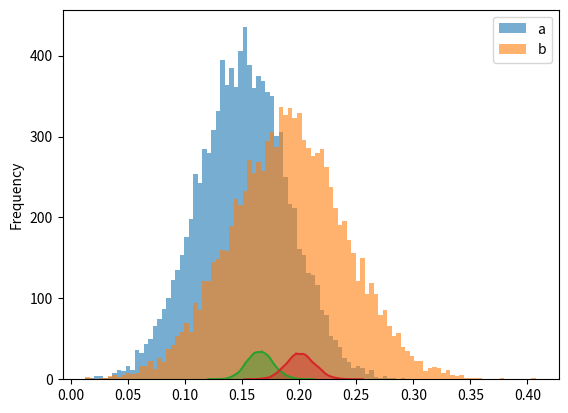

Write the Python code that produced this figure.
# %%
import scipy.stats as stats
import pandas as pd
import numpy as np
import matplotlib.pyplot as plt
import seaborn as sns
# %%
a = stats.norm(0.15, 0.04)
b = stats.norm(0.19, 0.05)

# %%
df = pd.DataFrame({"a": a.rvs(10000), "b": b.rvs(10000)})

# %%
df.plot(kind="hist", bins=100, alpha=0.6)

# %%
print(stats.ttest_ind(df.a, df.b))

# %% [markdown]
# # Bayesian A/B Testing
# %%
from scipy.stats import beta
np.random.seed(42)
group_size = 1000

a_group, b_group = np.random.rand(2, group_size)
# Set successrates for group A and B
# AND count number of successes/failures
a_successes = sum(a_group < 0.15)
b_successes = sum(b_group < 0.20)
a_failures = group_size - a_successes
b_failures = group_size - b_successes

# Model posterior as beta distribution
# Added to the prior beta parameters alpha = 8 (num of successes)
# and beta = 42 (the num of failures)
a_posterior = beta(a_successes + 8, a_failures + 42)
b_posterior = beta(b_successes + 8, b_failures + 42)

# Sample from posterior
n_trials = 10000
a_samples = pd.Series(a_posterior.rvs(n_trials))
b_samples = pd.Series(b_posterior.rvs(n_trials))
bwins = sum(b_samples > a_samples)

# %%
sns.distplot(a_samples)
sns.distplot(b_samples)
plt.show()

# %%
print(f"% of bwins = {bwins/n_trials}")
print(f"p-value = {stats.ttest_ind(a_samples, b_samples)[1]}")

# %% [markdown]
""" 
# Findings
p-value is already 0 for 15% VS. 16.2% success rates.
Percentage of bwin is > 0.95 only for 15% VS. 19% rates.
"""

# %%
ct = np.array([[a_successes, a_failures], 
                [b_successes, b_failures]])
stats.chi2_contingency(ct)


# %%
import scipy.stats as stats

#Actual probabilities
p_A = 0.05
p_B = 0.04

#User Traffic
n_users = 13500
n_A = stats.binom.rvs(n=n_users, p=0.5, size=1)[0]
n_B = n_users - n_A

#Conversions
conversions_A = stats.bernoulli.rvs(p_A, size=n_A)
conversions_B = stats.bernoulli.rvs(p_B, size=n_B)

print("creative A was observed {} times and led to {} conversions".format(n_A, sum(conversions_A)))
print("creative B was observed {} times and led to {} conversions".format(n_B, sum(conversions_B)))
